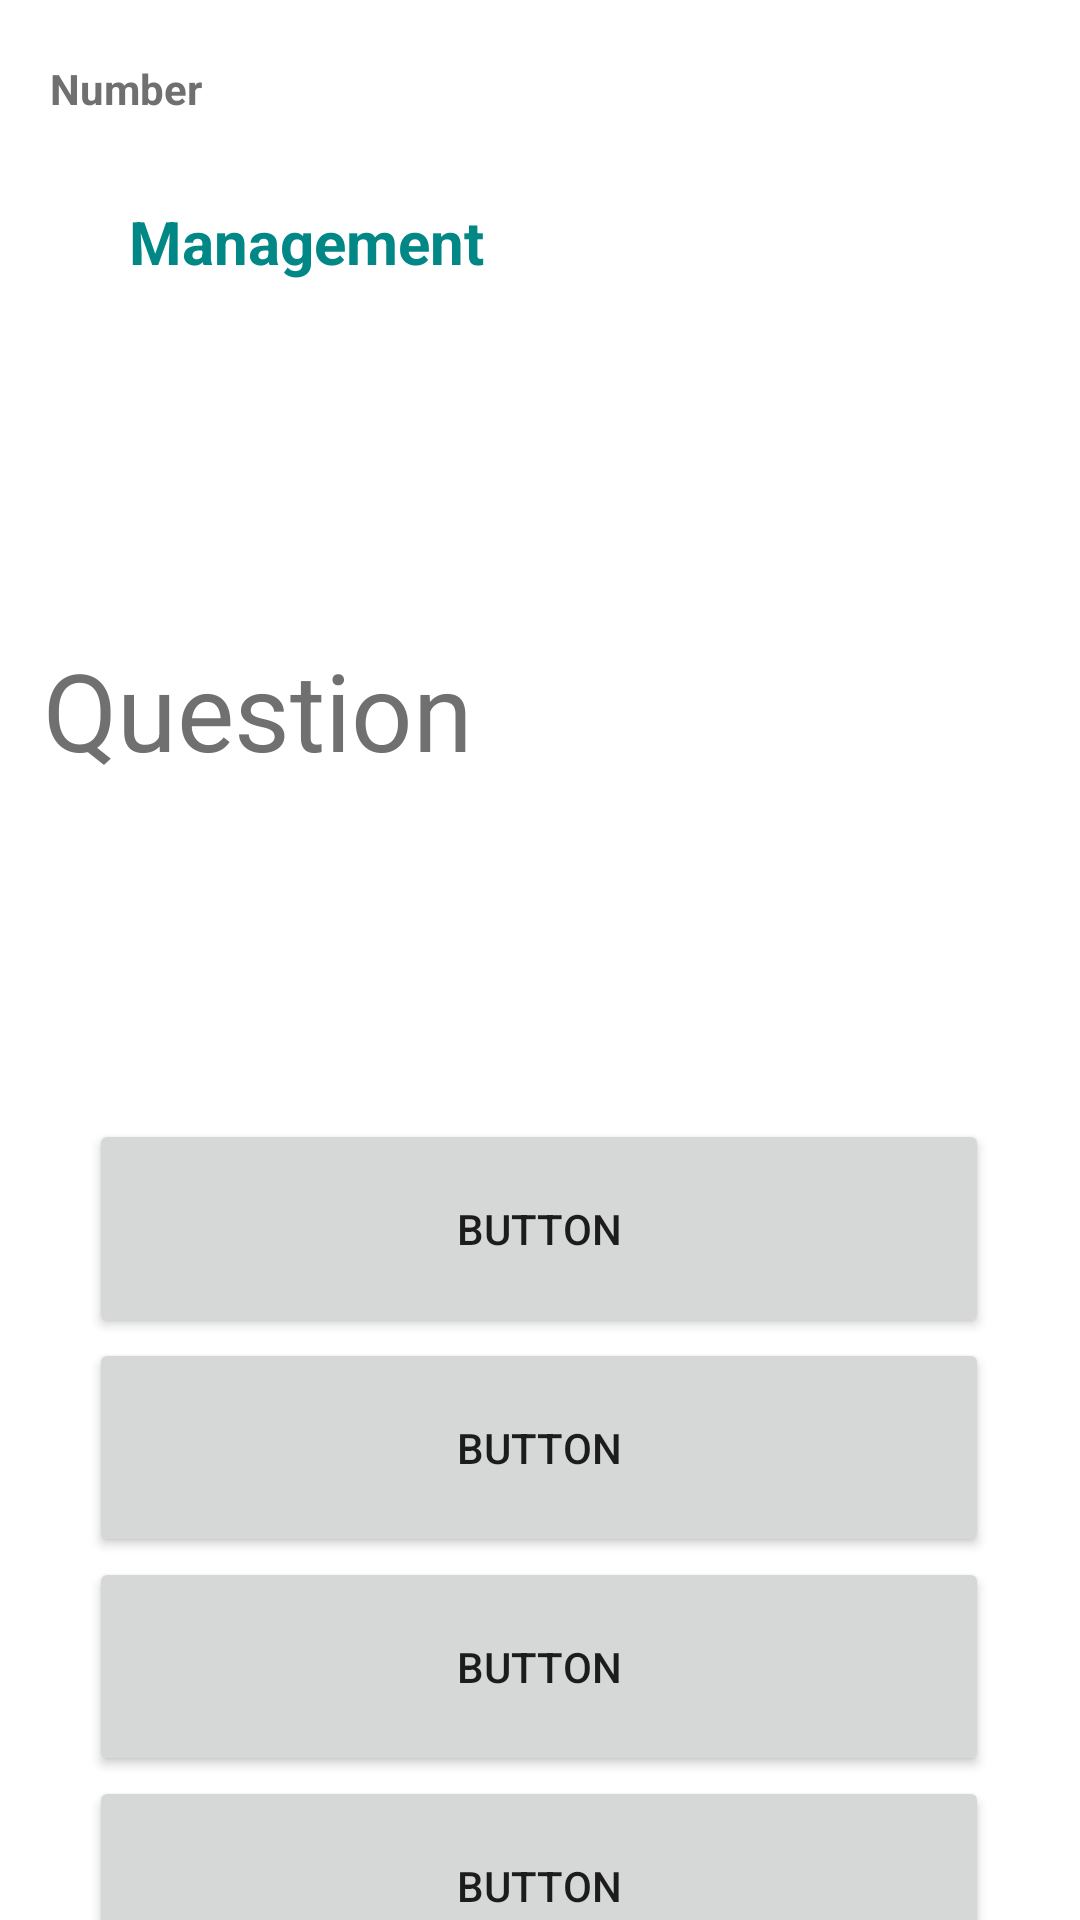

Here is an Android app screen rendered from its layout file. Give the layout XML and the strings, colors and styles it references.
<!-- AndroidManifest.xml: application theme Theme.MMQuiz -->
<!-- res/layout/activity_main2.xml -->
<?xml version="1.0" encoding="utf-8"?>
<androidx.constraintlayout.widget.ConstraintLayout xmlns:android="http://schemas.android.com/apk/res/android"
    xmlns:app="http://schemas.android.com/apk/res-auto"
    xmlns:tools="http://schemas.android.com/tools"
    android:layout_width="match_parent"
    android:layout_height="match_parent"
    tools:context=".MainActivity">

    <TextView
        android:id="@+id/question"
        android:layout_width="326dp"
        android:layout_height="251dp"
        android:layout_marginStart="48dp"
        android:layout_marginTop="72dp"
        android:layout_marginEnd="48dp"
        android:gravity="center"
        android:text="Question"
        android:textAlignment="viewStart"
        android:textColor="#707070"
        android:textSize="36sp"
        app:layout_constraintEnd_toEndOf="parent"
        app:layout_constraintHorizontal_bias="0.545"
        app:layout_constraintStart_toStartOf="parent"
        app:layout_constraintTop_toBottomOf="@+id/number" />

    <Button
        android:id="@+id/answer1"
        android:layout_width="300dp"
        android:layout_height="73dp"
        android:layout_marginStart="55dp"
        android:layout_marginTop="11dp"
        android:layout_marginEnd="56dp"
        android:text="Button"
        app:layout_constraintEnd_toEndOf="parent"
        app:layout_constraintStart_toStartOf="parent"
        app:layout_constraintTop_toBottomOf="@+id/question" />

    <Button
        android:id="@+id/answer2"
        android:layout_width="300dp"
        android:layout_height="73dp"
        android:layout_marginStart="55dp"
        android:layout_marginEnd="56dp"
        android:text="Button"
        app:layout_constraintEnd_toEndOf="parent"
        app:layout_constraintStart_toStartOf="parent"
        app:layout_constraintTop_toBottomOf="@+id/answer3" />

    <Button
        android:id="@+id/answer4"
        android:layout_width="300dp"
        android:layout_height="73dp"
        android:layout_marginStart="55dp"
        android:layout_marginEnd="56dp"
        android:text="Button"
        app:layout_constraintEnd_toEndOf="parent"
        app:layout_constraintStart_toStartOf="parent"
        app:layout_constraintTop_toBottomOf="@+id/answer2" />

    <Button
        android:id="@+id/answer3"
        android:layout_width="300dp"
        android:layout_height="73dp"
        android:layout_marginStart="55dp"
        android:layout_marginEnd="56dp"
        android:text="Button"
        app:layout_constraintEnd_toEndOf="parent"
        app:layout_constraintStart_toStartOf="parent"
        app:layout_constraintTop_toBottomOf="@+id/answer1" />

    <Button
        android:id="@+id/back"
        android:layout_width="wrap_content"
        android:layout_height="wrap_content"
        android:layout_marginStart="16dp"
        android:layout_marginTop="1dp"
        android:layout_marginEnd="307dp"
        android:layout_marginBottom="16dp"
        android:text="IEȘI"
        app:layout_constraintBottom_toBottomOf="parent"
        app:layout_constraintEnd_toEndOf="parent"
        app:layout_constraintStart_toStartOf="parent"
        app:layout_constraintTop_toBottomOf="@+id/answer4" />

    <TextView
        android:id="@+id/number"
        android:layout_width="wrap_content"
        android:layout_height="wrap_content"
        android:layout_marginStart="42dp"
        android:layout_marginTop="20dp"
        android:layout_marginEnd="318dp"
        android:text="Number"
        android:textColor="#707070"
        android:textStyle="bold"
        app:layout_constraintEnd_toEndOf="parent"
        app:layout_constraintStart_toStartOf="parent"
        app:layout_constraintTop_toTopOf="parent" />

    <TextView
        android:id="@+id/textView12"
        android:layout_width="wrap_content"
        android:layout_height="wrap_content"
        android:layout_marginStart="43dp"
        android:layout_marginTop="28dp"
        android:layout_marginEnd="224dp"
        android:layout_marginBottom="12dp"
        android:text="Management"
        android:textColor="#018786"
        android:textSize="20dp"
        android:textStyle="bold"
        app:layout_constraintBottom_toTopOf="@+id/question"
        app:layout_constraintEnd_toEndOf="parent"
        app:layout_constraintHorizontal_bias="0.0"
        app:layout_constraintStart_toStartOf="parent"
        app:layout_constraintTop_toBottomOf="@+id/number"
        app:layout_constraintVertical_bias="0.0" />

</androidx.constraintlayout.widget.ConstraintLayout>
<!-- resources referenced by this layout -->
<resources>
  <style name="Theme.MMQuiz" parent="Theme.MaterialComponents.DayNight.DarkActionBar">
          
          <item name="colorPrimary">@color/teal_700</item>
         <item name="colorPrimaryVariant">@color/teal_700</item>
          <item name="colorOnPrimary">@color/white</item>
          
          <item name="colorSecondary">@color/teal_200</item>
          <item name="colorSecondaryVariant">@color/teal_200</item>
          <item name="colorOnSecondary">@color/black</item>
          
          <item name="android:statusBarColor" tools:targetApi="l">?attr/colorPrimaryVariant</item>
          
      </style>
  <!-- not gathered from this repository: default colours our renderer supplied (Android Studio template values) -->
  <color name="teal_200">#FF03DAC5</color>
  <color name="teal_700">#FF018786</color>
  <color name="black">#FF000000</color>
  <color name="white">#FFFFFFFF</color>
</resources>
